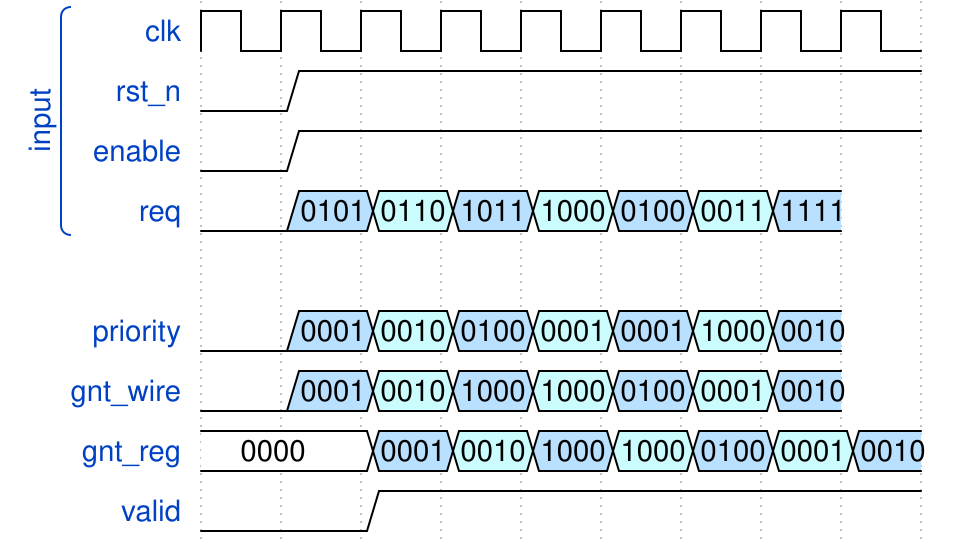

The timing diagram above was drawn with WaveDrom. Write its source.

{	signal:[
		['input',
           {name:"clk", wave:"p........"},
           {name:"rst_n", wave:"01......."},
           {name:"enable", wave:"01......."},
           {name:"req", wave:"05656565",data:'0101 0110 1011 1000 0100 0011 1111'}
		],
           {},
  			{name:"priority", wave:"05656565", data:'0001 0010 0100 0001 0001 1000 0010'},
  			{name:"gnt_wire", wave:"05656565", data:'0001 0010 1000 1000 0100 0001 0010'},
           {name:"gnt_reg", wave:"=.5656565", data:'0000 0001 0010 1000 1000 0100 0001 0010'},
           {name:"valid",wave:"0.1......"}
  	]
}